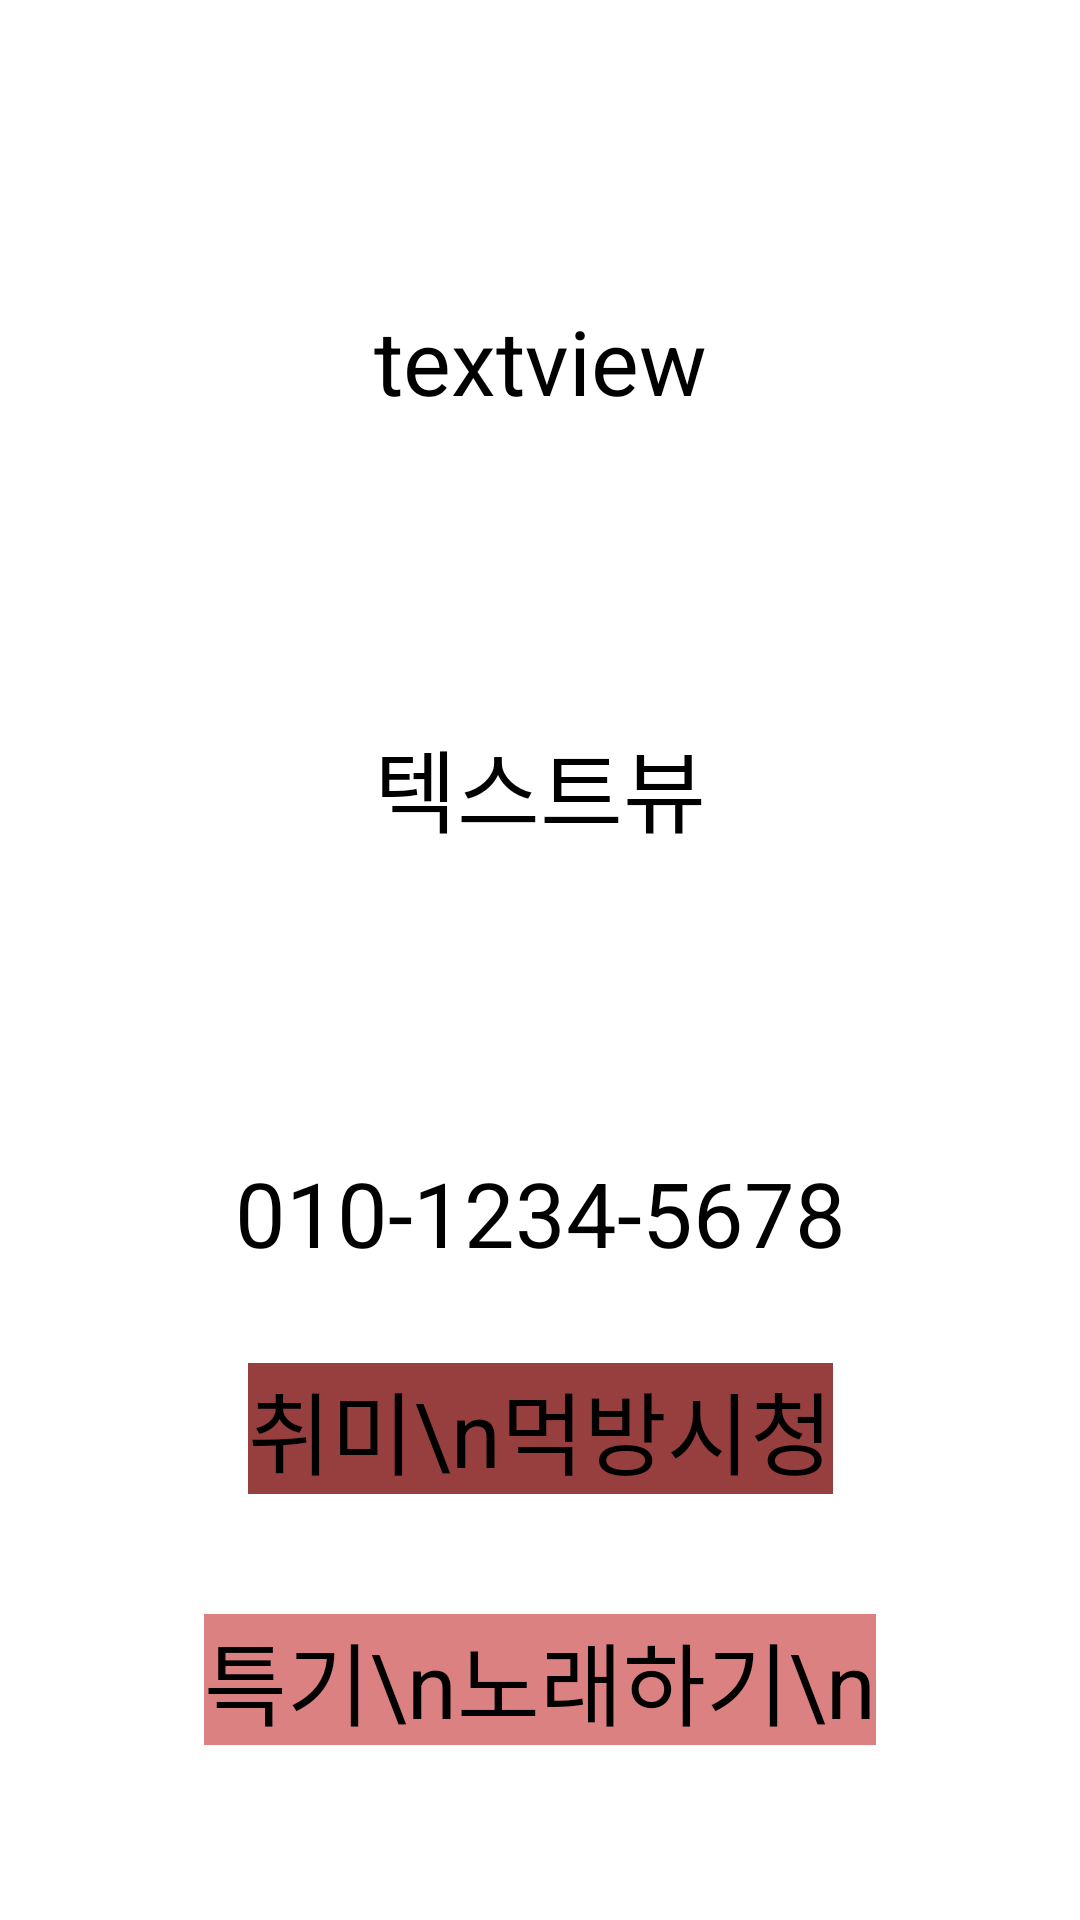

Write the Android layout XML for this screen, with the resource values it uses.
<!-- AndroidManifest.xml: application theme Theme.School_Study_App -->
<!-- res/layout/activity_main2.xml -->
<?xml version="1.0" encoding="utf-8"?>
<androidx.constraintlayout.widget.ConstraintLayout xmlns:android="http://schemas.android.com/apk/res/android"
    xmlns:app="http://schemas.android.com/apk/res-auto"
    xmlns:tools="http://schemas.android.com/tools"
    android:layout_width="match_parent"
    android:layout_height="match_parent"
    tools:context=".MainActivity2">

    <TextView
        android:id="@+id/view1"
        android:layout_width="wrap_content"
        android:layout_height="wrap_content"
        android:text="textview"
        android:textColor="@color/black"
        android:textSize="30dp"
        android:layout_marginTop="100dp"
        app:layout_constraintTop_toTopOf="parent"
        app:layout_constraintRight_toRightOf="parent"
        app:layout_constraintLeft_toLeftOf="parent"/>

    <TextView
        android:id="@+id/view2"
        android:layout_width="wrap_content"
        android:layout_height="wrap_content"
        android:text="텍스트뷰"
        android:textColor="@color/black"
        android:textSize="30dp"
        android:layout_marginTop="100dp"
        app:layout_constraintEnd_toEndOf="parent"
        app:layout_constraintStart_toStartOf="parent"
        app:layout_constraintTop_toBottomOf="@+id/view1" />
    <TextView
        android:id="@+id/view3"
        android:layout_width="wrap_content"
        android:layout_height="wrap_content"
        android:text="010-1234-5678"
        android:autoLink="phone"
        android:textColor="@color/black"
        android:textSize="30dp"
        android:layout_marginTop="100dp"
        app:layout_constraintEnd_toEndOf="parent"
        app:layout_constraintStart_toStartOf="parent"
        app:layout_constraintTop_toBottomOf="@+id/view2" />
    <TextView
        android:id="@+id/view4"
        android:layout_width="wrap_content"
        android:layout_height="wrap_content"
        android:text="취미\n먹방시청"
        android:textColor="@color/black"
        android:textSize="30dp"
        android:layout_marginTop="30dp"
        android:background="#973F3F"
        app:layout_constraintEnd_toEndOf="parent"
        app:layout_constraintStart_toStartOf="parent"
        app:layout_constraintTop_toBottomOf="@+id/view3" />
    <TextView
        android:id="@+id/view5"
        android:layout_width="wrap_content"
        android:layout_height="wrap_content"
        android:text="특기\n노래하기\n"
        android:textColor="@color/black"
        android:textSize="30dp"
        android:layout_marginTop="40dp"
        android:background="#DC8181"
        app:layout_constraintEnd_toEndOf="parent"
        app:layout_constraintStart_toStartOf="parent"
        app:layout_constraintTop_toBottomOf="@+id/view4" />
</androidx.constraintlayout.widget.ConstraintLayout>
<!-- resources referenced by this layout -->
<resources>
  <style name="Theme.School_Study_App" parent="Theme.MaterialComponents.DayNight.DarkActionBar">
          
          <item name="colorPrimary">@color/purple_500</item>
          <item name="colorPrimaryVariant">@color/purple_700</item>
          <item name="colorOnPrimary">@color/white</item>
          
          <item name="colorSecondary">@color/teal_200</item>
          <item name="colorSecondaryVariant">@color/teal_700</item>
          <item name="colorOnSecondary">@color/black</item>
          
          <item name="android:statusBarColor" tools:targetApi="l">?attr/colorPrimaryVariant</item>
          
      </style>
  <!-- not gathered from this repository: default colours our renderer supplied (Android Studio template values) -->
  <color name="purple_500">#FF6200EE</color>
  <color name="purple_700">#FF3700B3</color>
  <color name="teal_200">#FF03DAC5</color>
  <color name="teal_700">#FF018786</color>
  <color name="black">#FF000000</color>
  <color name="white">#FFFFFFFF</color>
</resources>
